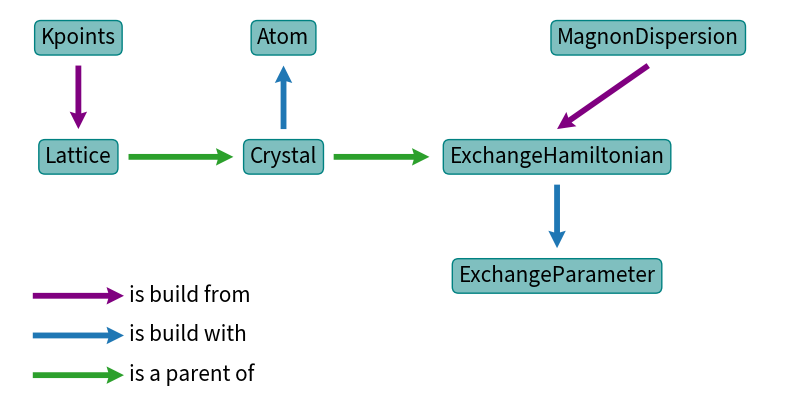

Source code (Python): (Note: this script raises an exception after producing the figure.)
import matplotlib.pyplot as plt
import os

ROOT_DIR = "."


def class_structure():
    fig, ax = plt.subplots(figsize=(10, 5))
    bbox = dict(
        boxstyle="round",
        ec=(0, 129 / 255, 129 / 255, 1),
        fc=(0, 129 / 255, 129 / 255, 0.5),
    )
    text_style = dict(
        ha="center",
        va="center",
        bbox=bbox,
        size=15,
        backgroundcolor="#008181",
    )
    arrow_style = dict(
        angles="xy", scale_units="xy", scale=1, headlength=3, headaxislength=2.7
    )

    def legend(x, y, text, color):
        ax.quiver(x, y, 20, 0, color=color, **arrow_style)
        ax.text(x + 21, y, text, ha="left", va="center", fontsize=15)

    parent_color = "tab:green"
    build_with_color = "tab:blue"
    build_from_color = "purple"
    ax.text(15, 50, "Lattice", **text_style)
    ax.text(15, 80, "Kpoints", **text_style)
    ax.text(60, 50, "Crystal", **text_style)
    ax.text(60, 80, "Atom", **text_style)
    ax.text(120, 50, "ExchangeHamiltonian", **text_style)
    ax.text(120, 20, "ExchangeParameter", **text_style)
    ax.text(140, 80, "MagnonDispersion", **text_style)

    ax.quiver(26, 50, 23, 0, color=parent_color, **arrow_style)
    ax.quiver(71, 50, 21, 0, color=parent_color, **arrow_style)
    ax.quiver(120, 43, 0, -16, color=build_with_color, **arrow_style)
    ax.quiver(60, 57, 0, 16, color=build_with_color, **arrow_style)
    ax.quiver(15, 73, 0, -16, color=build_from_color, **arrow_style)
    ax.quiver(140, 73, -20, -16, color=build_from_color, **arrow_style)
    ax.set_xlim(0, 170)
    ax.set_ylim(-10, 87)
    ax.axis("off")
    legend(5, -5, "is a parent of", parent_color)
    legend(5, 5, "is build with", build_with_color)
    legend(5, 15, "is build from", build_from_color)
    filename = os.path.join(ROOT_DIR, "docs", "source", "img", "class-relation.png")
    plt.savefig(filename, dpi=600, bbox_inches="tight")
    print(f"File is save in {os.path.abspath(filename)}")


if __name__ == "__main__":
    class_structure()
